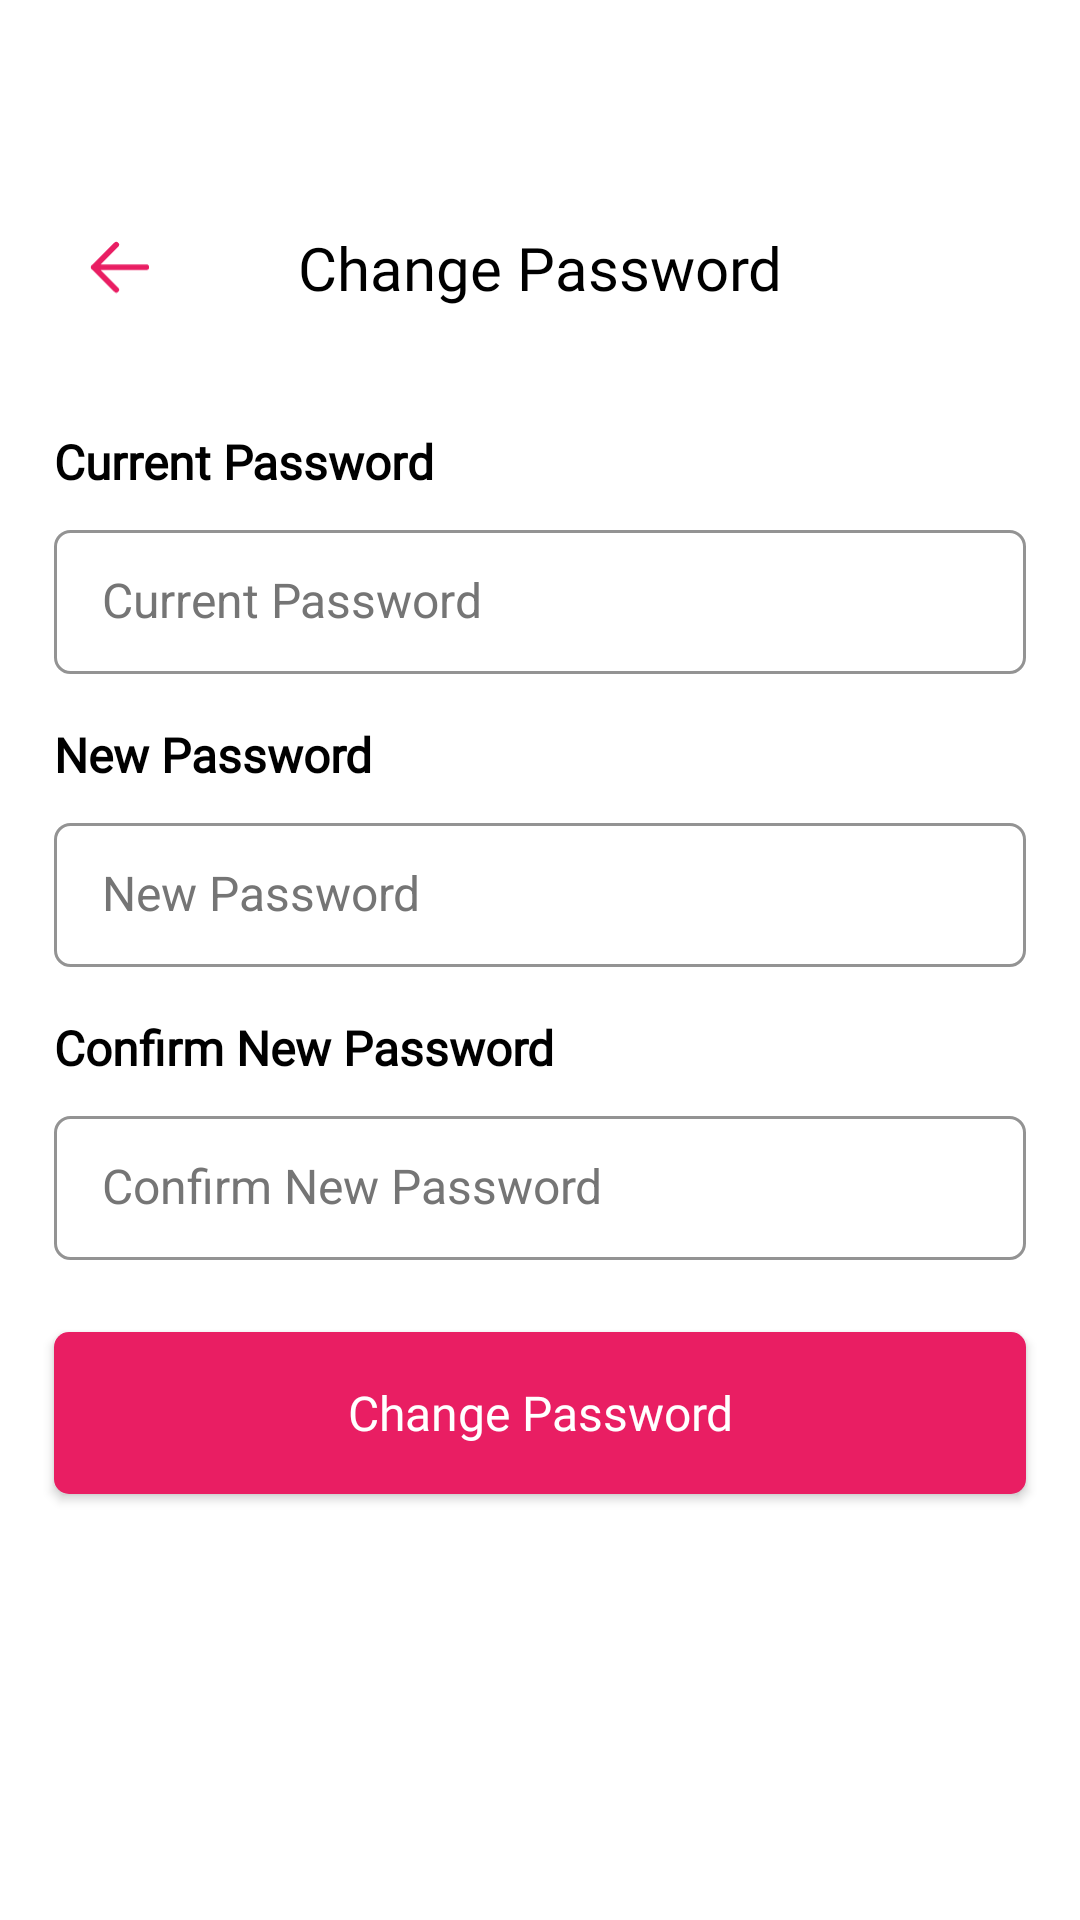

Android layout source for this screen:
<!-- AndroidManifest.xml: application theme Theme.Blossy -->
<!-- res/layout/fragment_change_password.xml -->
<?xml version="1.0" encoding="utf-8"?>
<FrameLayout xmlns:android="http://schemas.android.com/apk/res/android"
    xmlns:tools="http://schemas.android.com/tools"
    xmlns:app="http://schemas.android.com/apk/res-auto"
    android:layout_width="match_parent"
    android:layout_height="match_parent"
    android:background="@color/white"
    tools:context=".presentation.account.ui.ChangePasswordFragment">

    <androidx.constraintlayout.widget.ConstraintLayout
        android:layout_width="match_parent"
        android:layout_height="match_parent">

        
        <androidx.constraintlayout.widget.ConstraintLayout
            android:id="@+id/header"
            android:layout_width="0dp"
            android:layout_height="wrap_content"
            android:layout_marginStart="10dp"
            android:layout_marginEnd="10dp"
            android:layout_marginTop="59dp"
            android:padding="8dp"
            app:layout_constraintTop_toTopOf="parent"
            app:layout_constraintStart_toStartOf="parent"
            app:layout_constraintEnd_toEndOf="parent">

            <TextView
                android:id="@+id/titleText"
                android:layout_width="wrap_content"
                android:layout_height="wrap_content"
                android:text="Change Password"
                android:fontFamily="@font/poppins_bold"
                android:textSize="20sp"
                android:textColor="@color/black"
                app:layout_constraintTop_toTopOf="@id/btnBack"
                app:layout_constraintStart_toStartOf="parent"
                app:layout_constraintEnd_toEndOf="parent"
                app:layout_constraintBottom_toBottomOf="@id/btnBack"/>

            <ImageButton
                android:id="@+id/btnBack"
                android:layout_width="44dp"
                android:layout_height="44dp"
                android:src="@drawable/ic_left"
                android:background="@drawable/bg_circle_button"
                app:tint="?attr/colorPrimary"
                android:padding="12dp"
                android:scaleType="centerInside"
                app:layout_constraintStart_toStartOf="parent"
                app:layout_constraintTop_toTopOf="parent"
                app:layout_constraintBottom_toBottomOf="parent" />

        </androidx.constraintlayout.widget.ConstraintLayout>

        
        
        <TextView
            android:id="@+id/currentPasswordLabel"
            android:layout_width="wrap_content"
            android:layout_height="wrap_content"
            android:text="Current Password"
            android:textSize="16sp"
            android:fontFamily="@font/poppins_bold"
            android:textColor="@color/black"
            android:textStyle="bold"
            app:layout_constraintTop_toBottomOf="@id/header"
            app:layout_constraintStart_toStartOf="parent"
            android:layout_marginStart="18dp"
            android:layout_marginTop="24dp" />

        <RelativeLayout
            android:id="@+id/currentPasswordInputLayout"
            android:layout_width="match_parent"
            android:layout_height="wrap_content"
            android:orientation="horizontal"
            android:gravity="center_vertical"
            android:layout_marginStart="18dp"
            android:layout_marginEnd="18dp"
            android:layout_marginTop="12dp"
            app:layout_constraintTop_toBottomOf="@id/currentPasswordLabel"
            app:layout_constraintStart_toStartOf="parent"
            app:layout_constraintEnd_toEndOf="parent">

            <EditText
                android:id="@+id/currentPasswordInput"
                android:layout_width="match_parent"
                android:layout_height="48dp"
                android:layout_weight="1"
                android:autofillHints="password"
                android:background="@drawable/bg_edittext_primary"
                android:hint="Current Password"
                android:inputType="textPassword"
                android:textColor="@color/black"
                android:textColorHint="@color/grey_dark"
                android:textSize="16sp" />

            <ImageView
                android:id="@+id/currentPasswordToggle"
                android:layout_width="32dp"
                android:layout_height="32dp"
                android:src="@drawable/ic_eye_off"
                android:layout_alignParentEnd="true"
                android:layout_centerVertical="true"
                android:contentDescription="Toggle password visibility"
                android:padding="4dp"
                android:layout_marginEnd="16dp"
                app:tint="@color/grey_dark" />

        </RelativeLayout>

        <TextView
            android:id="@+id/newPasswordLabel"
            android:layout_width="wrap_content"
            android:layout_height="wrap_content"
            android:text="New Password"
            android:textSize="16sp"
            android:textStyle="bold"
            android:fontFamily="@font/poppins_bold"
            android:textColor="@color/black"
            app:layout_constraintTop_toBottomOf="@id/currentPasswordInputLayout"
            app:layout_constraintStart_toStartOf="parent"
            android:layout_marginStart="18dp"
            android:layout_marginTop="16dp" />

        <RelativeLayout
            android:id="@+id/newPasswordInputLayout"
            android:layout_width="0dp"
            android:layout_height="wrap_content"
            android:orientation="horizontal"
            android:gravity="center_vertical"
            android:layout_marginStart="18dp"
            android:layout_marginEnd="18dp"
            android:layout_marginTop="12dp"
            app:layout_constraintTop_toBottomOf="@id/newPasswordLabel"
            app:layout_constraintStart_toStartOf="parent"
            app:layout_constraintEnd_toEndOf="parent">

            <EditText
                android:id="@+id/newPasswordInput"
                android:layout_width="match_parent"
                android:layout_height="48dp"
                android:layout_weight="1"
                android:hint="New Password"
                android:textSize="16sp"
                android:background="@drawable/bg_edittext_primary"
                android:textColorHint="@color/grey_dark"
                android:textColor="@color/black"
                android:inputType="textPassword" />

            <ImageView
                android:id="@+id/newPasswordToggle"
                android:layout_width="32dp"
                android:layout_height="32dp"
                android:src="@drawable/ic_eye_off"
                android:layout_alignParentEnd="true"
                android:layout_centerVertical="true"
                android:contentDescription="Toggle password visibility"
                android:padding="4dp"
                android:layout_marginEnd="16dp"
                app:tint="@color/grey_dark" />

        </RelativeLayout>

        
        <TextView
            android:id="@+id/reNewPasswordLabel"
            android:layout_width="wrap_content"
            android:layout_height="wrap_content"
            android:text="Confirm New Password"
            android:textSize="16sp"
            android:textStyle="bold"
            android:fontFamily="@font/poppins_bold"
            android:textColor="@color/black"
            app:layout_constraintTop_toBottomOf="@id/newPasswordInputLayout"
            app:layout_constraintStart_toStartOf="parent"
            android:layout_marginStart="18dp"
            android:layout_marginTop="16dp" />

        <RelativeLayout
            android:id="@+id/reNewPasswordInputLayout"
            android:layout_width="0dp"
            android:layout_height="wrap_content"
            android:orientation="horizontal"
            android:gravity="center_vertical"
            android:layout_marginStart="18dp"
            android:layout_marginEnd="18dp"
            android:layout_marginTop="12dp"
            app:layout_constraintTop_toBottomOf="@id/reNewPasswordLabel"
            app:layout_constraintStart_toStartOf="parent"
            app:layout_constraintEnd_toEndOf="parent">

            <EditText
                android:id="@+id/reNewPasswordInput"
                android:layout_width="match_parent"
                android:layout_height="48dp"
                android:background="@drawable/bg_edittext_primary"
                android:hint="Confirm New Password"
                android:textColorHint="@color/grey_dark"
                android:textSize="16sp"
                android:textColor="@color/black"
                android:inputType="textPassword" />

            <ImageView
                android:id="@+id/reNewPasswordToggle"
                android:layout_width="32dp"
                android:layout_height="32dp"
                android:src="@drawable/ic_eye_off"
                android:contentDescription="Toggle password visibility"
                android:padding="4dp"
                android:layout_alignParentEnd="true"
                android:layout_centerVertical="true"
                android:layout_marginEnd="16dp"
                app:tint="@color/grey_dark" />

        </RelativeLayout>

        <androidx.appcompat.widget.AppCompatButton
            android:id="@+id/changePasswordButton"
            android:layout_width="0dp"
            android:layout_height="54dp"
            android:text="Change Password"
            android:textSize="16sp"
            android:textAllCaps="false"
            android:textColor="@color/white"
            android:fontFamily="@font/poppins_bold"
            android:background="@drawable/bg_button_primary"
            android:backgroundTint="?attr/colorPrimary"
            android:layout_marginStart="18dp"
            android:layout_marginEnd="18dp"
            android:layout_marginTop="24dp"
            app:layout_constraintTop_toBottomOf="@id/reNewPasswordInputLayout"
            app:layout_constraintStart_toStartOf="parent"
            app:layout_constraintEnd_toEndOf="parent" />

    </androidx.constraintlayout.widget.ConstraintLayout>

    <include
        layout="@layout/view_progress_overlay"
        android:id="@+id/progressOverlay"/>
</FrameLayout>
<!-- res/layout/view_progress_overlay.xml (included above) -->
<FrameLayout xmlns:android="http://schemas.android.com/apk/res/android"
    android:id="@+id/progressOverlay"
    android:layout_width="match_parent"
    android:layout_height="match_parent"
    android:background="#80000000"
    android:alpha="0.6"
    android:visibility="gone"
    android:gravity="center">

    <ProgressBar
        android:id="@+id/progressBar"
        android:layout_width="60dp"
        android:layout_height="60dp"
        android:indeterminate="true"
        android:layout_gravity="center"
        android:indeterminateTint="@color/pink_primary"
        style="?android:attr/progressBarStyleLarge" />
</FrameLayout>
<!-- resources referenced by this layout -->
<resources>
  <color name="black">#FF000000</color>
  <color name="grey_dark">#757575</color>
  <color name="pink_primary">#e91e63</color>
  <color name="white">#FFFFFFFF</color>
  <!-- drawable bg_button_primary (drawable) -->
  <?xml version="1.0" encoding="utf-8"?>
  <shape android:shape="rectangle" xmlns:android="http://schemas.android.com/apk/res/android">
  
      <corners android:radius="5dp"/>
      <solid android:color="?attr/colorPrimary"/>
  </shape>
  <!-- drawable bg_edittext_primary (drawable) -->
  <?xml version="1.0" encoding="utf-8"?>
  <shape xmlns:android="http://schemas.android.com/apk/res/android">
      <solid android:color="@color/white" />
      <corners
          android:radius="5dp" />
      <stroke
          android:width="1dp"
          android:color="#939393" />
      <padding
          android:left="16dp"
          android:top="14dp"
          android:right="14dp"
          android:bottom="14dp" />
  </shape>
  <!-- drawable ic_left (drawable) -->
  <vector xmlns:android="http://schemas.android.com/apk/res/android" android:height="21dp" android:viewportHeight="14" android:viewportWidth="16" android:width="24dp">
        
      <path android:fillColor="#00000000" android:pathData="M15,7H1M1,7L7,13M1,7L7,1" android:strokeColor="#333333" android:strokeLineCap="round" android:strokeLineJoin="round" android:strokeWidth="1.5"/>
      
  </vector>
  <style name="Theme.Blossy" parent="Base.Theme.Blossy" />
  <style name="Base.Theme.Blossy" parent="Theme.Material3.DayNight.NoActionBar">
          <item name="colorPrimary">@color/pink_primary</item>
  
          <item name="colorSecondary">@color/black</item>
  
  
  
          <item name="colorSurface">@color/white</item>
          <item name="colorOnSurface">@color/white</item>
  
  
          <item name="itemIconTint">@color/white</item>
          <item name="itemTextColor">@color/white</item>
      </style>
</resources>
